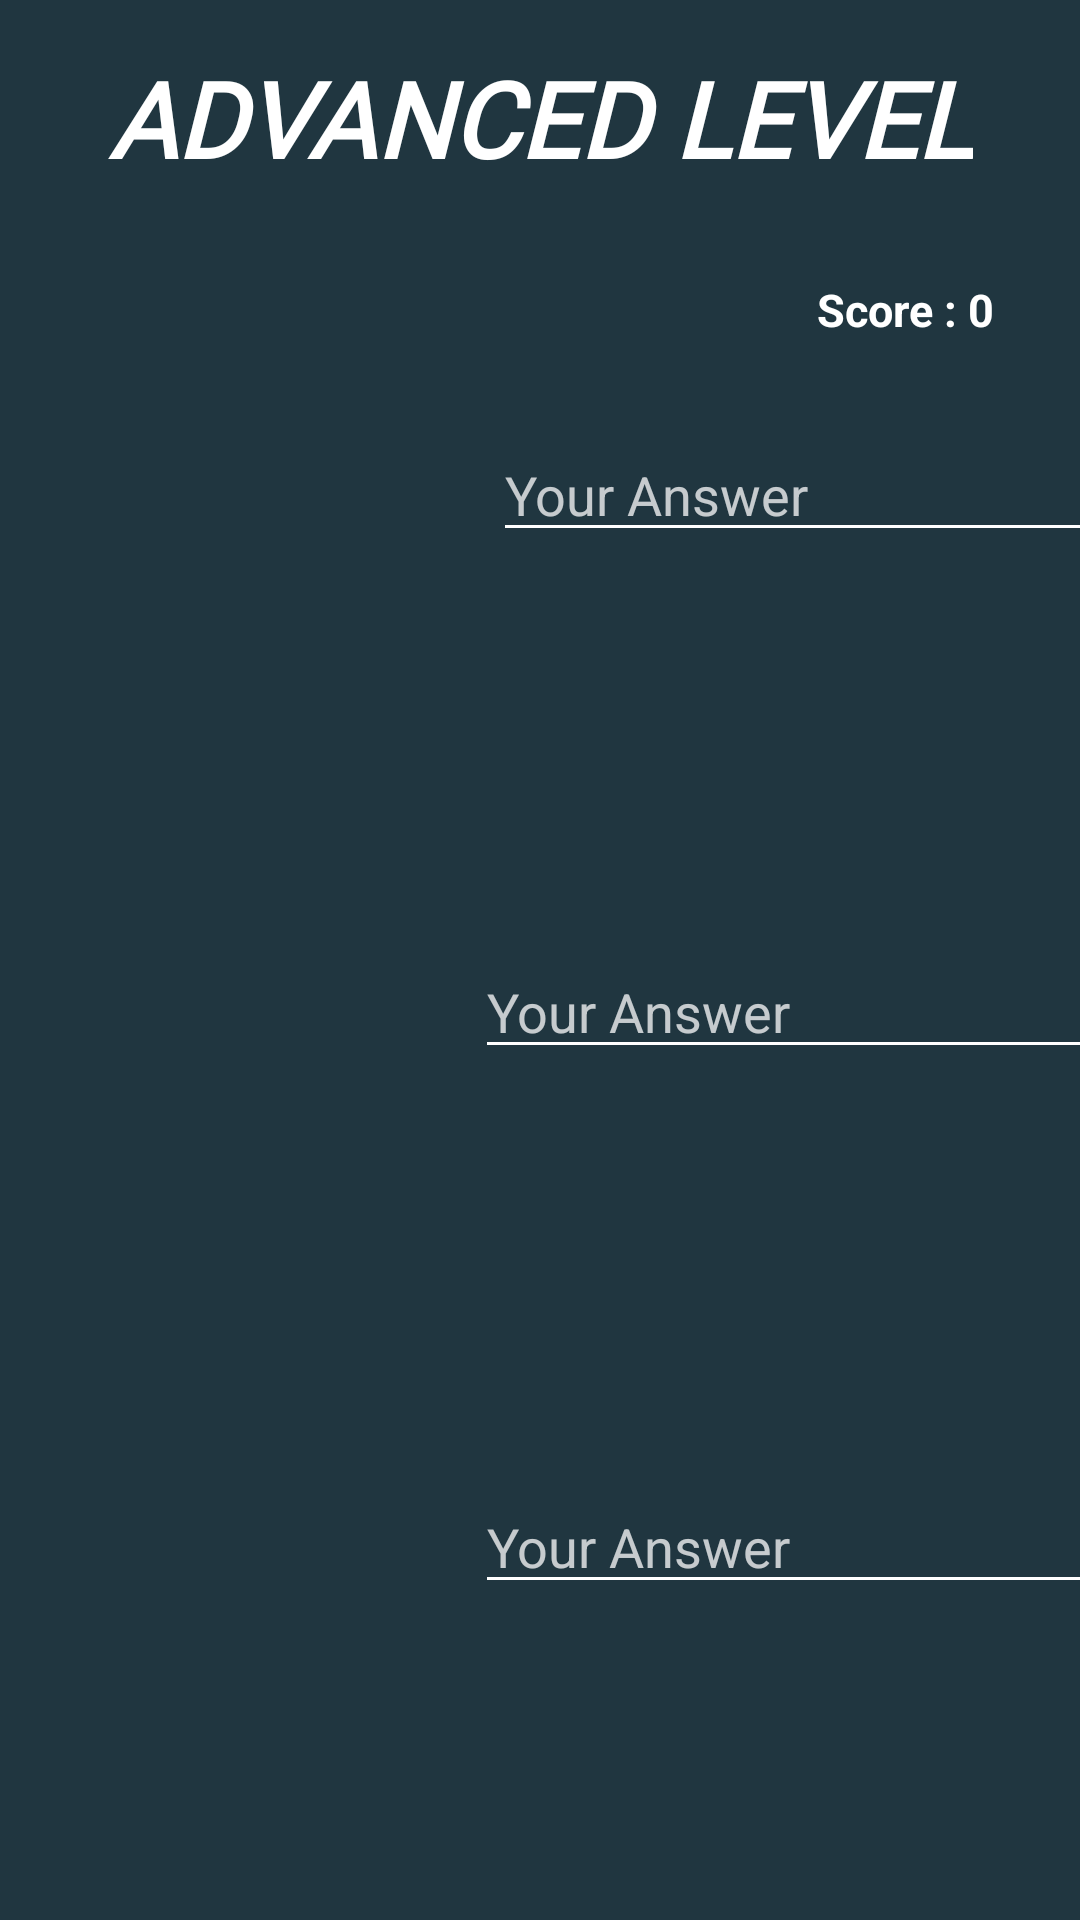

Write the Android layout XML for this screen, with the resource values it uses.
<!-- AndroidManifest.xml: application theme Theme.CAR_IDENTIFIER -->
<!-- res/layout/activity_advanced_level.xml -->
<?xml version="1.0" encoding="utf-8"?>
<androidx.constraintlayout.widget.ConstraintLayout xmlns:android="http://schemas.android.com/apk/res/android"
    xmlns:app="http://schemas.android.com/apk/res-auto"
    xmlns:tools="http://schemas.android.com/tools"
    android:layout_width="match_parent"
    android:layout_height="match_parent"
    android:background="@color/defaultBgColor"
    tools:context=".AdvancedLevel">

    <TextView
        android:id="@+id/textView6"
        android:layout_width="wrap_content"
        android:layout_height="wrap_content"
        android:layout_marginTop="16dp"
        android:fontFamily="@font/amarante"
        android:gravity="center"
        android:text="@string/advanced_level"
        android:textAlignment="center"
        android:textColor="@color/white"
        android:textSize="35sp"
        android:textStyle="italic|bold"
        app:layout_constraintEnd_toEndOf="parent"
        app:layout_constraintStart_toStartOf="parent"
        app:layout_constraintTop_toTopOf="parent" />

    <ImageView
        android:id="@+id/imageView_car1"
        android:layout_width="160dp"
        android:layout_height="151dp"
        android:layout_marginStart="24dp"
        android:layout_marginTop="68dp"
        android:contentDescription="@string/car_image"
        android:scaleType="fitXY"
        app:layout_constraintStart_toStartOf="parent"
        app:layout_constraintTop_toBottomOf="@+id/textView6"
        app:srcCompat="?android:attr/panelBackground"
        tools:ignore="MissingConstraints" />

    <ImageView
        android:id="@+id/imageView_car2"
        android:layout_width="160dp"
        android:layout_height="151dp"
        android:layout_marginStart="24dp"
        android:layout_marginTop="28dp"
        android:contentDescription="@string/car_image"
        android:scaleType="fitXY"
        app:layout_constraintStart_toStartOf="parent"
        app:layout_constraintTop_toBottomOf="@+id/imageView_car1"
        app:srcCompat="?android:attr/panelBackground"
        tools:ignore="MissingConstraints" />

    <ImageView
        android:id="@+id/imageView_car3"
        android:layout_width="160dp"
        android:layout_height="151dp"
        android:layout_marginStart="24dp"
        android:layout_marginTop="28dp"
        android:contentDescription="@string/car_image"
        android:scaleType="fitXY"
        app:layout_constraintStart_toStartOf="parent"
        app:layout_constraintTop_toBottomOf="@+id/imageView_car2"
        app:srcCompat="?android:attr/panelBackground"
        tools:ignore="MissingConstraints" />

    <androidx.appcompat.widget.AppCompatButton
        android:id="@+id/button6"
        android:layout_width="117dp"
        android:layout_height="48dp"
        android:layout_marginBottom="28dp"
        android:background="@drawable/sub_button"
        android:onClick="onClickButton1"
        android:textColor="@color/purple_700"
        android:textStyle="bold|italic"
        app:layout_constraintBottom_toBottomOf="parent"
        app:layout_constraintEnd_toEndOf="parent"
        app:layout_constraintHorizontal_bias="0.501"
        app:layout_constraintStart_toStartOf="parent" />

    <TextView
        android:id="@+id/textResult1"
        android:layout_width="140dp"
        android:layout_height="27dp"
        android:layout_marginTop="32dp"
        android:textSize="18sp"
        app:layout_constraintEnd_toEndOf="parent"
        app:layout_constraintHorizontal_bias="0.296"
        app:layout_constraintStart_toEndOf="@+id/imageView_car1"
        app:layout_constraintTop_toBottomOf="@+id/userInput1" />

    <TextView
        android:id="@+id/textResult2"
        android:layout_width="140dp"
        android:layout_height="29dp"
        android:layout_marginStart="16dp"
        android:layout_marginTop="32dp"
        android:textSize="18sp"
        app:layout_constraintEnd_toEndOf="parent"
        app:layout_constraintHorizontal_bias="0.173"
        app:layout_constraintStart_toEndOf="@+id/imageView_car2"
        app:layout_constraintTop_toBottomOf="@+id/userInput2" />

    <TextView
        android:id="@+id/textResult3"
        android:layout_width="140dp"
        android:layout_height="25dp"
        android:layout_marginTop="32dp"
        android:textSize="18sp"
        app:layout_constraintEnd_toEndOf="parent"
        app:layout_constraintHorizontal_bias="0.296"
        app:layout_constraintStart_toEndOf="@+id/imageView_car3"
        app:layout_constraintTop_toBottomOf="@+id/userInput3" />

    <TextView
        android:id="@+id/text_Score"
        android:layout_width="91dp"
        android:layout_height="39dp"
        android:gravity="center"
        android:text="@string/score_0"
        android:textAlignment="center"
        android:textColor="@color/white"
        android:textSize="15sp"
        android:textStyle="bold"
        app:layout_constraintBottom_toTopOf="@+id/userInput1"
        app:layout_constraintEnd_toEndOf="parent"
        app:layout_constraintHorizontal_bias="0.953"
        app:layout_constraintStart_toStartOf="parent"
        app:layout_constraintTop_toBottomOf="@+id/textView6"
        app:layout_constraintVertical_bias="0.512" />

    <EditText
        android:id="@+id/userInput1"
        android:layout_width="wrap_content"
        android:layout_height="wrap_content"
        android:layout_marginStart="4dp"
        android:layout_marginTop="80dp"
        android:autofillHints=""
        android:backgroundTint="@color/white"
        android:ems="10"
        android:focusable="true"
        android:hint="@string/your_answer"
        android:inputType="textPersonName"
        android:textColor="@color/white"
        android:textColorHint="@color/hintWhite"
        app:layout_constraintEnd_toEndOf="parent"
        app:layout_constraintHorizontal_bias="0.625"
        app:layout_constraintStart_toEndOf="@+id/imageView_car1"
        app:layout_constraintTop_toBottomOf="@+id/textView6" />

    <EditText
        android:id="@+id/userInput2"
        android:layout_width="wrap_content"
        android:layout_height="wrap_content"
        android:layout_marginTop="72dp"
        android:autofillHints=""
        android:backgroundTint="@color/white"
        android:ems="10"
        android:focusable="true"
        android:hint="@string/your_answer"
        android:inputType="textPersonName"
        android:textColor="@color/white"
        android:textColorHint="@color/hintWhite"
        app:layout_constraintEnd_toEndOf="parent"
        app:layout_constraintHorizontal_bias="0.764"
        app:layout_constraintStart_toEndOf="@+id/imageView_car2"
        app:layout_constraintTop_toBottomOf="@+id/textResult1" />

    <EditText
        android:id="@+id/userInput3"
        android:layout_width="wrap_content"
        android:layout_height="wrap_content"
        android:layout_marginTop="76dp"
        android:autofillHints=""
        android:backgroundTint="@color/white"
        android:ems="10"
        android:focusable="true"
        android:hint="@string/your_answer"
        android:inputType="textPersonName"
        android:textColor="@color/white"
        android:textColorHint="@color/hintWhite"
        app:layout_constraintEnd_toEndOf="parent"
        app:layout_constraintHorizontal_bias="0.764"
        app:layout_constraintStart_toEndOf="@+id/imageView_car3"
        app:layout_constraintTop_toBottomOf="@+id/textResult2" />

    <TextView
        android:id="@+id/textTimerAdv"
        android:layout_width="wrap_content"
        android:layout_height="wrap_content"
        android:textColor="@color/white"
        android:textSize="15sp"
        android:textStyle="bold|italic"
        app:layout_constraintBottom_toTopOf="@+id/button6"
        app:layout_constraintEnd_toEndOf="parent"
        app:layout_constraintStart_toStartOf="parent"
        app:layout_constraintTop_toBottomOf="@+id/imageView_car3"
        app:layout_constraintVertical_bias="0.693" />

</androidx.constraintlayout.widget.ConstraintLayout>
<!-- resources referenced by this layout -->
<resources>
  <color name="defaultBgColor">#203640</color>
  <color name="hintWhite">#BEFFFFFF</color>
  <color name="purple_700">#FF3700B3</color>
  <color name="white">#FFFFFFFF</color>
  <string name="advanced_level">ADVANCED LEVEL</string>
  <string name="car_image">car_image</string>
  <string name="score_0">Score : 0</string>
  <string name="your_answer">Your Answer</string>
  <style name="Theme.CAR_IDENTIFIER" parent="Theme.MaterialComponents.DayNight.DarkActionBar">
          
          <item name="colorPrimary">@color/purple_500</item>
          <item name="colorPrimaryVariant">@color/purple_700</item>
          <item name="colorOnPrimary">@color/white</item>
          
          <item name="colorSecondary">@color/teal_200</item>
          <item name="colorSecondaryVariant">@color/teal_700</item>
          <item name="colorOnSecondary">@color/black</item>
          
          <item name="android:statusBarColor" tools:targetApi="l">?attr/colorPrimaryVariant</item>
          
      </style>
  <color name="purple_500">#FF6200EE</color>
  <color name="teal_200">#FF03DAC5</color>
  <color name="teal_700">#FF018786</color>
  <color name="black">#FF000000</color>
</resources>
